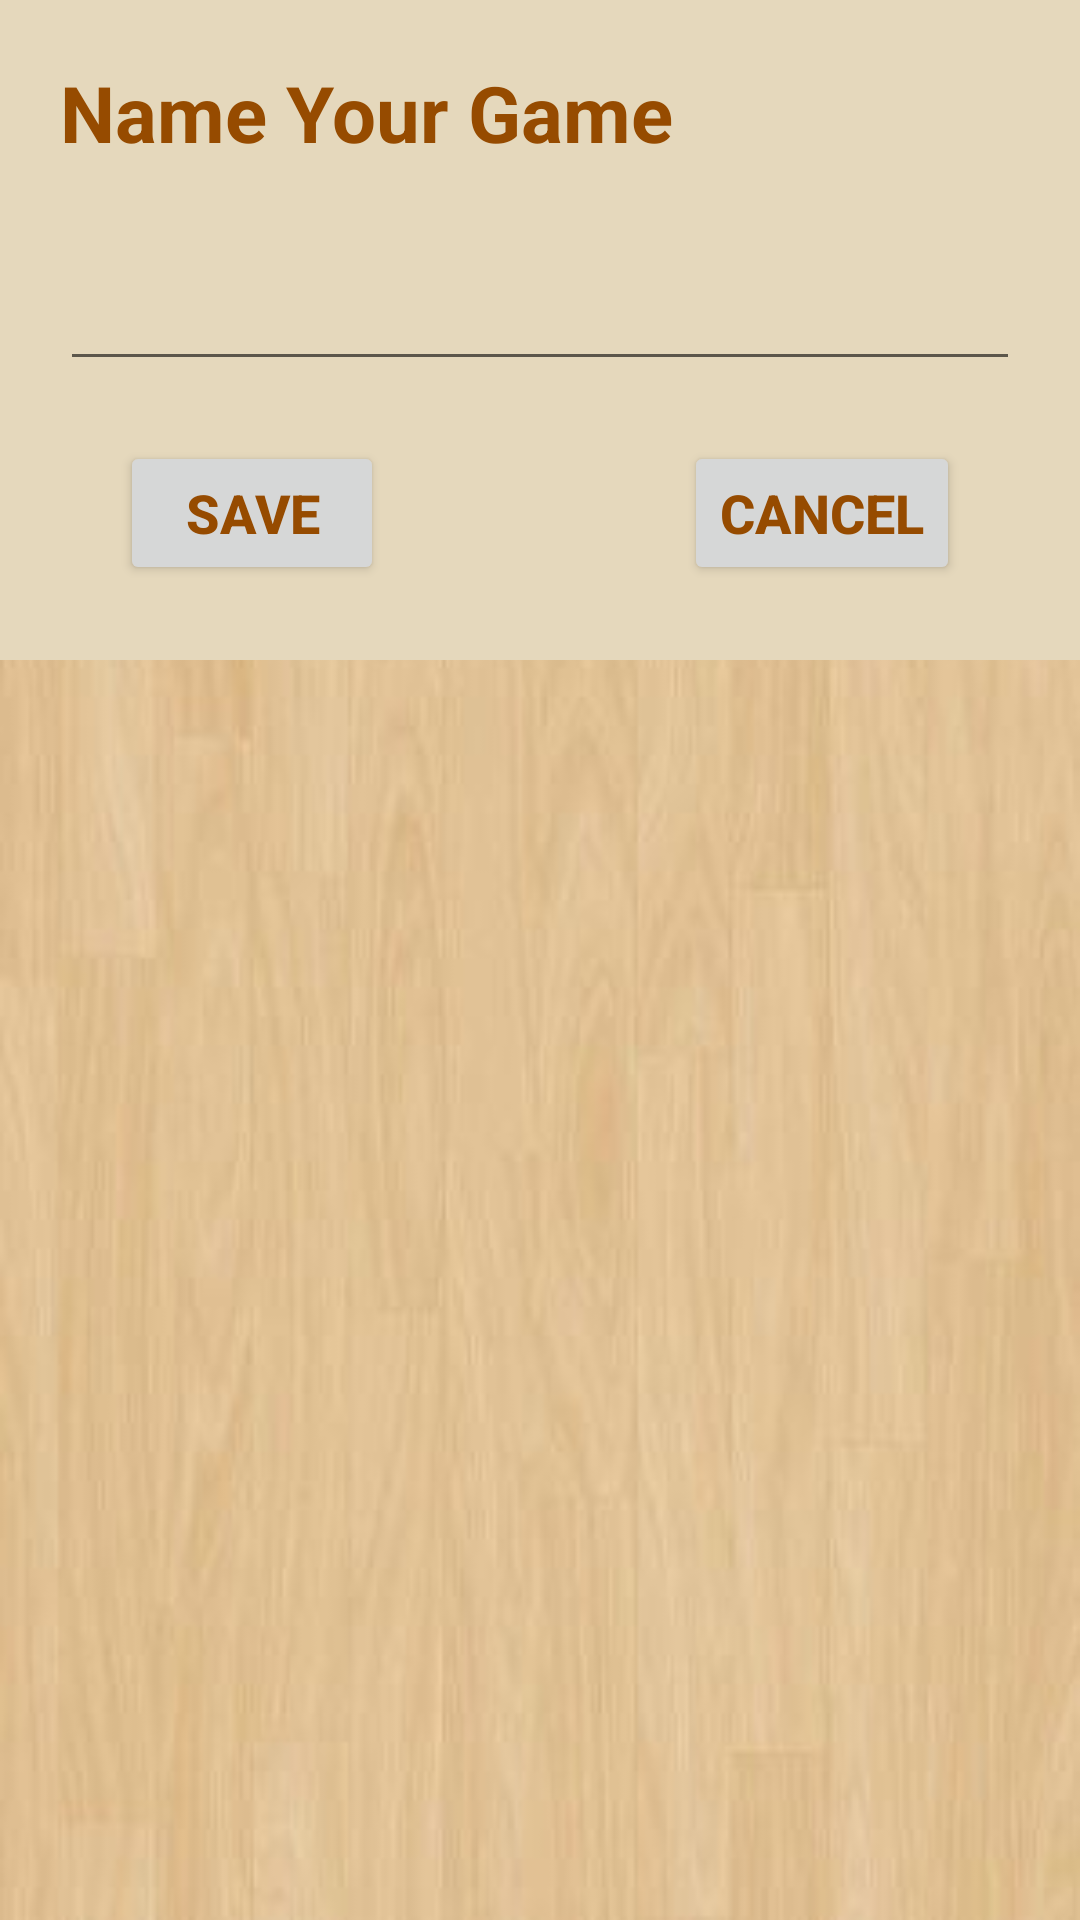

Write the Android layout XML for this screen, with the resource values it uses.
<!-- AndroidManifest.xml: application theme white_wood -->
<!-- res/layout/gamename_dialog.xml -->
<?xml version="1.0" encoding="utf-8"?>
<RelativeLayout xmlns:android="http://schemas.android.com/apk/res/android"
    xmlns:app="http://schemas.android.com/apk/res-auto"
    xmlns:tools="http://schemas.android.com/tools"
    android:layout_width="match_parent"
    android:layout_height="match_parent"
    >

    <RelativeLayout
        android:id="@+id/relativeLayout"
        android:layout_width="match_parent"
        android:layout_height="220dp"
        android:background="#e5d8bc"
        android:padding="20dp"
        app:layout_constraintEnd_toEndOf="parent"
        app:layout_constraintTop_toTopOf="parent">

        <TextView
            android:id="@+id/textView7"
            android:layout_width="wrap_content"
            android:layout_height="wrap_content"
            android:layout_alignParentStart="true"
            android:text="Name Your Game"
            android:textSize="26dp"
            android:textStyle="bold"

            />

        <EditText
            android:id="@+id/gamename"
            android:layout_width="match_parent"
            android:layout_height="wrap_content"
            android:layout_below="@+id/textView7"
            android:layout_marginTop="20dp"
            android:ems="10"
            android:inputType="textPersonName"
            android:textColor="@color/white"
            android:textSize="26dp" />

        <Button
            android:id="@+id/svbtn"
            android:layout_width="wrap_content"
            android:layout_height="wrap_content"
            android:layout_below="@+id/gamename"
            android:layout_alignParentStart="true"
            android:layout_marginStart="20dp"
            android:layout_marginTop="20dp"
            android:text="SAVE"
            android:textSize="18dp"
            android:textStyle="bold" />

        <Button
            android:id="@+id/cancelbtn"
            android:layout_width="wrap_content"
            android:layout_height="wrap_content"
            android:layout_below="@id/gamename"
            android:layout_alignParentEnd="true"
            android:layout_marginTop="20dp"
            android:layout_marginEnd="20dp"
            android:text="CANCEL"
            android:textSize="18dp"
            android:textStyle="bold" />
    </RelativeLayout>
</RelativeLayout>
<!-- resources referenced by this layout -->
<resources>
  <style name="white_wood" parent="Theme.MaterialComponents.DayNight.DarkActionBar">
          <item name="android:windowBackground">@drawable/whitewood</item>
          <item name="android:textColor">#964B00</item>
          
          <item name="colorPrimary">#964B00</item>
          <item name="colorPrimaryVariant">@color/purple_700</item>
          <item name="colorOnPrimary">@color/white</item>
          
          <item name="colorSecondary">#964B00</item>
          <item name="colorSecondaryVariant">@color/teal_700</item>
          <item name="colorOnSecondary">@color/black</item>
          
          <item name="android:statusBarColor">#633200</item>
      </style>
  <!-- drawable whitewood: jpg bitmap (drawable, 11946 bytes) -->
  <!-- not gathered from this repository: default colours our renderer supplied (Android Studio template values) -->
  <color name="purple_700">#FF3700B3</color>
  <color name="teal_700">#FF018786</color>
  <color name="black">#FF000000</color>
  <color name="white">#FFFFFFFF</color>
</resources>
